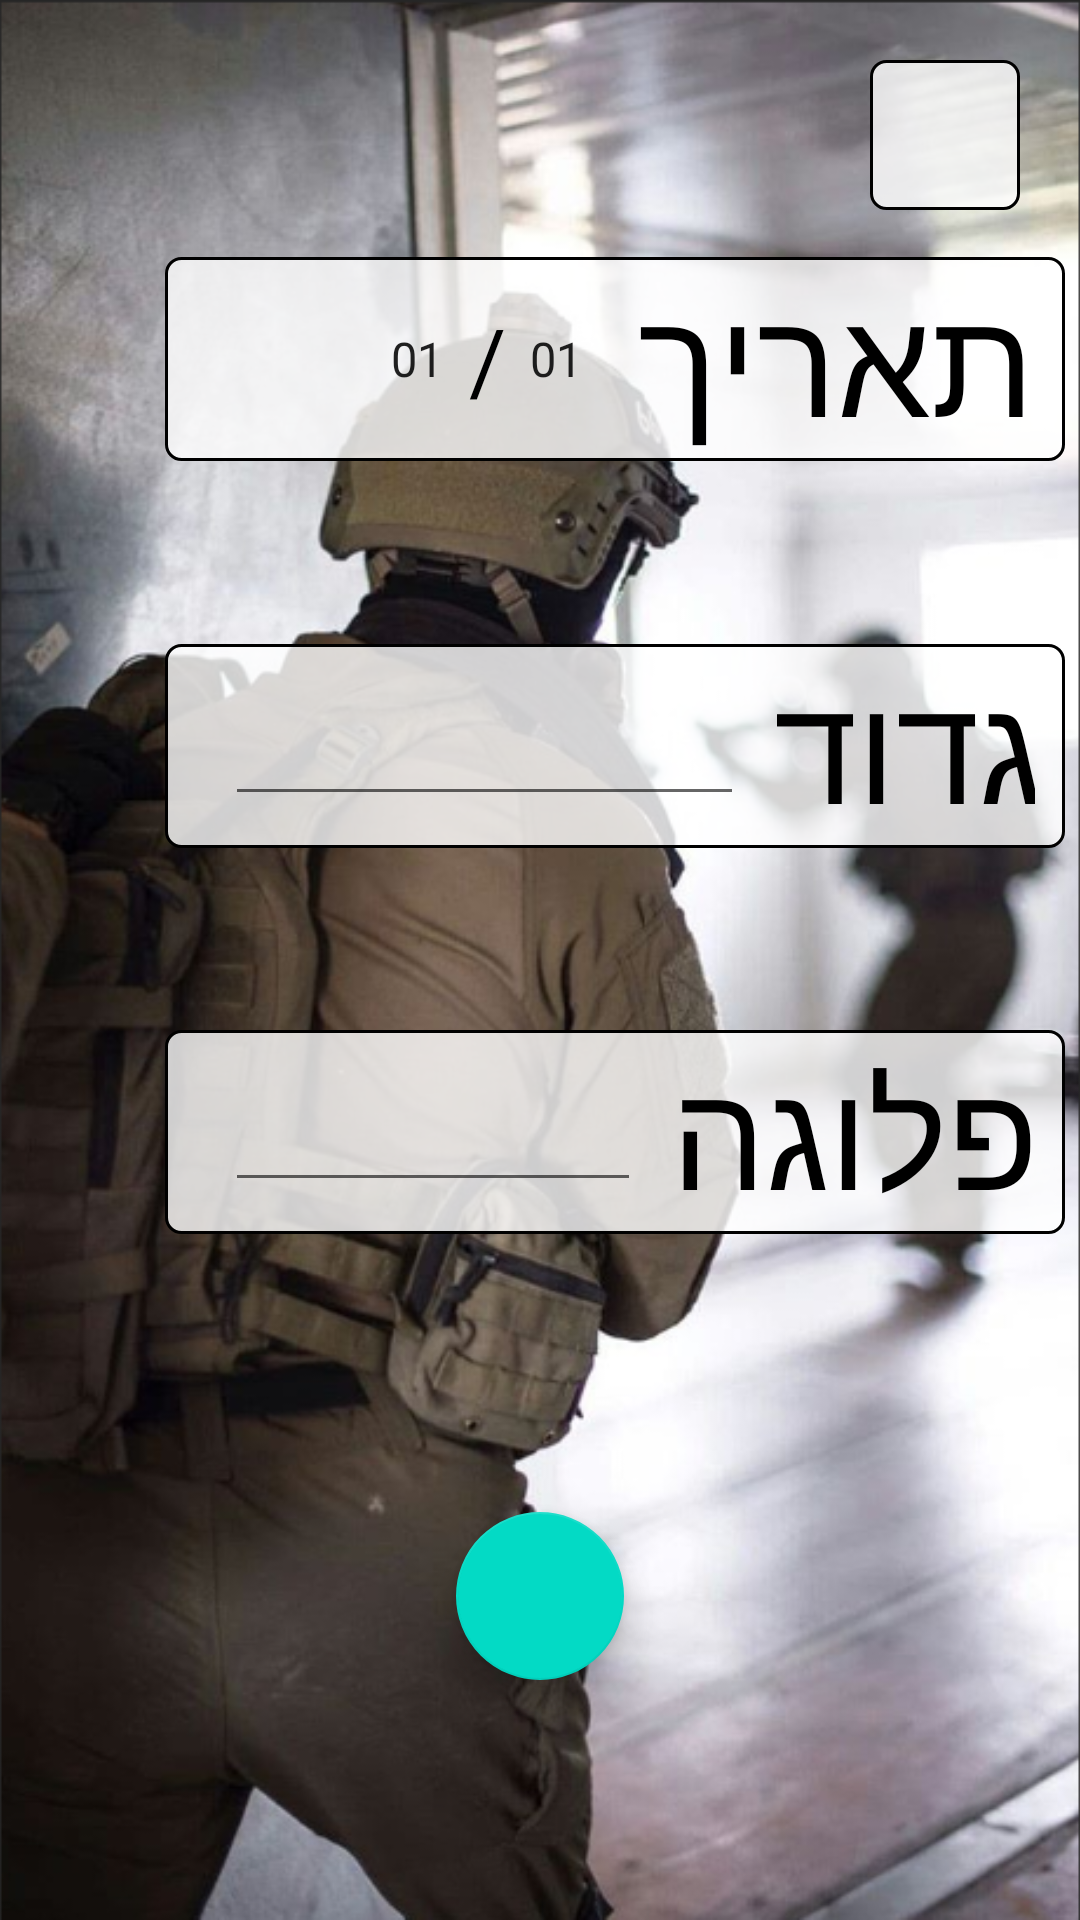

Reconstruct the res/layout file that produces this screen, plus the resources it refers to.
<!-- AndroidManifest.xml: application theme Theme.Messakem_prat -->
<!-- res/layout/fragment_create_squad.xml -->
<?xml version="1.0" encoding="utf-8"?>
<layout xmlns:android="http://schemas.android.com/apk/res/android"
    xmlns:app="http://schemas.android.com/apk/res-auto"
    xmlns:tools="http://schemas.android.com/tools">

    <androidx.constraintlayout.widget.ConstraintLayout

        android:id="@+id/fragment_create_squad"
        android:layout_width="match_parent"
        android:layout_height="match_parent">

        <ImageView
            android:layout_width="match_parent"
            android:layout_height="match_parent"
            android:scaleType="centerCrop"
            android:src="@drawable/ic_soldier_background"
            app:layout_constraintBottom_toBottomOf="parent"
            app:layout_constraintEnd_toEndOf="parent"
            app:layout_constraintStart_toStartOf="parent"
            app:layout_constraintTop_toTopOf="parent" />

        <ImageButton
            android:id="@+id/img_btn_return"
            android:layout_width="50dp"
            android:layout_height="50dp"
            android:layout_marginTop="20dp"
            android:layout_marginEnd="20dp"
            android:background="@drawable/black_rounded_border"
            android:src="@drawable/ic_baseline_arrow_forward_24"
            app:cardCornerRadius="50dp"
            app:layout_constraintEnd_toEndOf="parent"
            app:layout_constraintTop_toTopOf="parent"
            app:tint="@color/black" />

        <com.google.android.material.floatingactionbutton.FloatingActionButton
            android:id="@+id/fab_create_squad"
            android:layout_width="wrap_content"
            android:layout_height="wrap_content"
            android:layout_marginBottom="80dp"
            android:clickable="true"
            app:layout_constraintBottom_toBottomOf="parent"
            app:layout_constraintEnd_toEndOf="parent"
            app:layout_constraintStart_toStartOf="parent"
            app:srcCompat="@drawable/ic_baseline_check_24" />

        <RelativeLayout
            android:layout_width="300dp"
            android:layout_height="wrap_content"
            android:layout_marginEnd="5dp"
            android:background="@drawable/black_rounded_border"
            app:layout_constraintBottom_toBottomOf="parent"
            app:layout_constraintEnd_toEndOf="parent"
            app:layout_constraintTop_toTopOf="parent"
            app:layout_constraintVertical_bias="0.6">

            <EditText
                android:id="@+id/et_squad"
                android:layout_width="match_parent"
                android:layout_height="wrap_content"
                android:layout_marginStart="20dp"
                android:layout_marginEnd="10dp"
                android:layout_toStartOf="@+id/tv_pluga"
                android:gravity="right"
                android:imeOptions="actionSend"
                android:inputType="text"
                android:maxHeight="65dp"
                android:minWidth="50dp"
                android:textColor="@color/black"
                android:textSize="30sp" />

            <TextView
                android:id="@+id/tv_pluga"
                android:layout_width="wrap_content"
                android:layout_height="wrap_content"
                android:layout_alignParentEnd="true"
                android:layout_marginEnd="10dp"
                android:text="פלוגה"
                android:textColor="@color/black"
                android:textSize="50sp" />
        </RelativeLayout>

        <RelativeLayout
            android:layout_width="300dp"
            android:layout_height="wrap_content"
            android:layout_marginEnd="5dp"
            android:background="@drawable/black_rounded_border"
            app:layout_constraintBottom_toBottomOf="parent"
            app:layout_constraintEnd_toEndOf="parent"
            app:layout_constraintTop_toTopOf="parent"
            app:layout_constraintVertical_bias="0.375">

            <EditText
                android:id="@+id/et_unit"
                android:layout_width="match_parent"
                android:layout_height="wrap_content"
                android:layout_marginStart="20dp"
                android:layout_marginEnd="10dp"
                android:layout_toStartOf="@+id/tv_gdud"
                android:gravity="right"
                android:imeOptions="actionSend"
                android:inputType="text"
                android:textColor="@color/black"
                android:textSize="30sp" />

            <TextView
                android:id="@+id/tv_gdud"
                android:layout_width="wrap_content"
                android:layout_height="wrap_content"
                android:layout_alignParentEnd="true"
                android:layout_marginEnd="10dp"
                android:text="גדוד"
                android:textColor="@color/black"
                android:textSize="50sp" />
        </RelativeLayout>

        <RelativeLayout
            android:layout_width="300dp"
            android:layout_height="wrap_content"
            android:layout_marginEnd="5dp"
            android:background="@drawable/black_rounded_border"
            app:layout_constraintBottom_toBottomOf="parent"
            app:layout_constraintEnd_toEndOf="parent"
            app:layout_constraintTop_toTopOf="parent"
            app:layout_constraintVertical_bias="0.15">

            <TextView
                android:id="@+id/tv_slash"
                android:layout_width="wrap_content"
                android:layout_height="wrap_content"
                android:layout_centerVertical="true"
                android:layout_toStartOf="@+id/spinner_month"
                android:text="/"
                android:textColor="@color/black"
                android:textSize="30sp" />

            <Spinner
                android:id="@+id/spinner_month"
                android:layout_width="wrap_content"
                android:layout_height="wrap_content"
                android:layout_centerVertical="true"
                android:layout_marginEnd="10dp"
                android:layout_toStartOf="@+id/tv_date"
                android:background="@android:color/transparent"
                android:entries="@array/months"
                android:gravity="center" />

            <Spinner
                android:id="@+id/spinner_day"
                android:layout_width="wrap_content"
                android:layout_height="wrap_content"
                android:layout_centerVertical="true"
                android:layout_toStartOf="@+id/tv_slash"
                android:background="@android:color/transparent"
                android:entries="@array/days"
                android:gravity="center" />

            <TextView
                android:id="@+id/tv_date"
                android:layout_width="wrap_content"
                android:layout_height="wrap_content"
                android:layout_alignParentEnd="true"
                android:layout_marginEnd="10dp"
                android:text="תאריך"
                android:textColor="@color/black"
                android:textSize="50sp" />
        </RelativeLayout>

    </androidx.constraintlayout.widget.ConstraintLayout>
</layout>
<!-- resources referenced by this layout -->
<resources>
  <string-array name="days">
          <item>01</item>
          <item>02</item>
          <item>03</item>
          <item>04</item>
          <item>05</item>
          <item>06</item>
          <item>07</item>
          <item>08</item>
          <item>09</item>
          <item>10</item>
          <item>11</item>
          <item>12</item>
          <item>13</item>
          <item>14</item>
          <item>15</item>
          <item>16</item>
          <item>17</item>
          <item>18</item>
          <item>19</item>
          <item>20</item>
          <item>21</item>
          <item>22</item>
          <item>23</item>
          <item>24</item>
          <item>25</item>
          <item>26</item>
          <item>27</item>
          <item>28</item>
          <item>29</item>
          <item>30</item>
          <item>31</item>
      </string-array>
  <string-array name="months">
          <item>01</item>
          <item>02</item>
          <item>03</item>
          <item>04</item>
          <item>05</item>
          <item>06</item>
          <item>07</item>
          <item>08</item>
          <item>09</item>
          <item>10</item>
          <item>11</item>
          <item>12</item>
      </string-array>
  <color name="black">#FF000000</color>
  <!-- drawable black_rounded_border (drawable) -->
  <?xml version="1.0" encoding="utf-8"?>
  <shape xmlns:android="http://schemas.android.com/apk/res/android"
      android:shape="rectangle">
      <corners android:radius="5dp" />
      <solid android:color="@color/transparent_white_cc"/>
      <stroke android:width="1dip" android:color="#000000" />
  </shape>
  <!-- drawable ic_soldier_background: png bitmap (drawable-v24, 387469 bytes) -->
  <style name="Theme.Messakem_prat" parent="Theme.MaterialComponents.DayNight.NoActionBar">
          
          <item name="colorPrimary">@color/teal_200</item>
          <item name="colorPrimaryVariant">@color/purple_700</item>
          <item name="colorOnPrimary">@color/white</item>
          
          <item name="colorSecondary">@color/teal_200</item>
          <item name="colorSecondaryVariant">@color/teal_700</item>
          <item name="colorOnSecondary">@color/black</item>
          
          <item name="android:statusBarColor" tools:targetApi="l">?attr/colorOnSecondary</item>
          
      </style>
  <color name="transparent_white_cc">#CCFFFFFF</color>
  <color name="teal_200">#FF03DAC5</color>
  <color name="purple_700">#FF3700B3</color>
  <color name="white">#FFFFFFFF</color>
  <color name="teal_700">#FF018786</color>
</resources>
